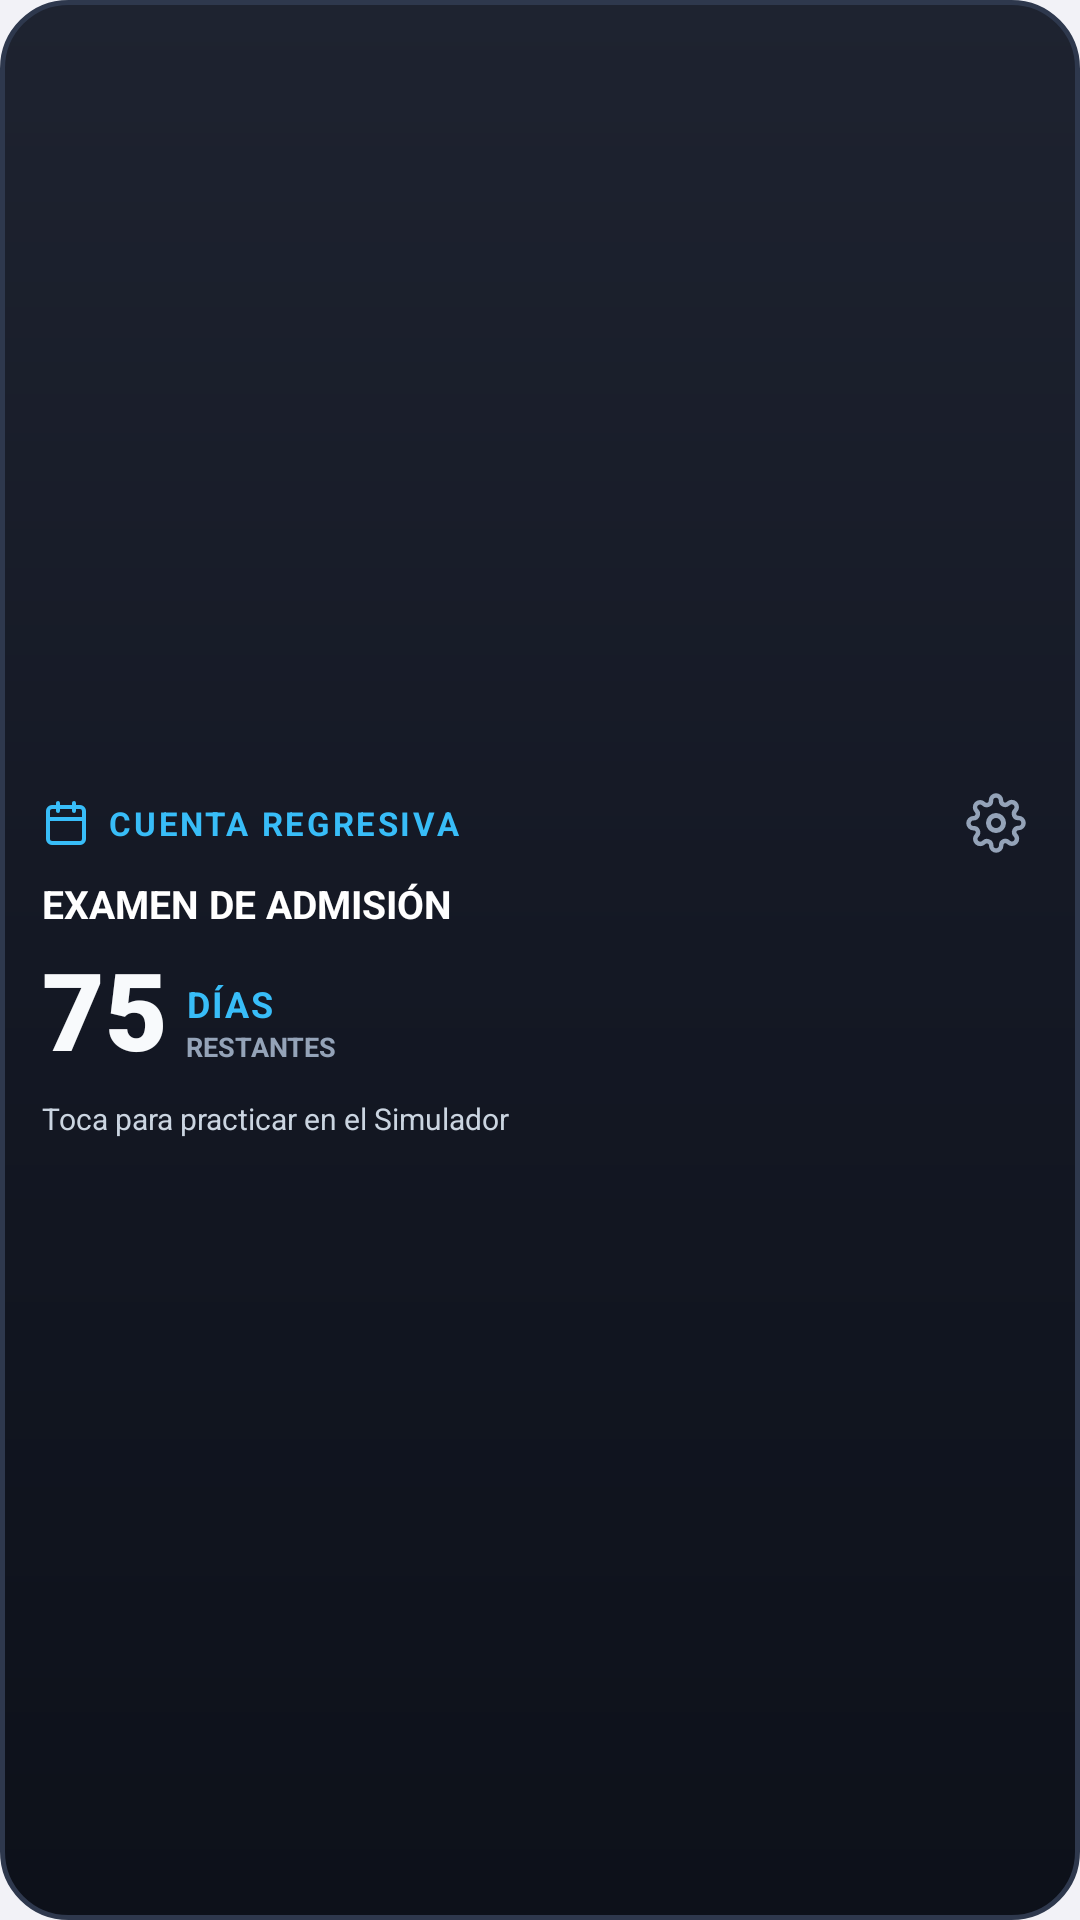

This screen was rendered from an Android layout file. Write that file and the resources it references.
<!-- AndroidManifest.xml: application theme AppTheme -->
<!-- res/layout/widget_exam_countdown.xml -->
<?xml version="1.0" encoding="utf-8"?>
<LinearLayout xmlns:android="http://schemas.android.com/apk/res/android"
    android:id="@+id/widget_countdown_root"
    android:layout_width="match_parent"
    android:layout_height="match_parent"
    android:orientation="vertical"
    android:background="@drawable/widget_background"
    android:padding="14dp"
    android:gravity="center_vertical">

    
    <LinearLayout
        android:layout_width="match_parent"
        android:layout_height="wrap_content"
        android:orientation="horizontal"
        android:gravity="center_vertical"
        android:layout_marginBottom="4dp">

        <ImageView
            android:layout_width="16dp"
            android:layout_height="16dp"
            android:src="@drawable/ic_calendar_vector"
            android:contentDescription="Examen"
            android:layout_marginEnd="6dp" />

        <TextView
            android:id="@+id/widget_exam_tag"
            android:layout_width="0dp"
            android:layout_height="wrap_content"
            android:layout_weight="1"
            android:text="CUENTA REGRESIVA"
            android:textColor="#38BDF8"
            android:textSize="11sp"
            android:textStyle="bold"
            android:letterSpacing="0.08" />

        
        <ImageButton
            android:id="@+id/widget_btn_settings"
            android:layout_width="28dp"
            android:layout_height="28dp"
            android:background="?android:attr/selectableItemBackgroundBorderless"
            android:src="@drawable/ic_settings_vector"
            android:scaleType="fitCenter"
            android:contentDescription="Elegir Fecha"
            android:padding="4dp" />
    </LinearLayout>

    
    <TextView
        android:id="@+id/widget_exam_name"
        android:layout_width="match_parent"
        android:layout_height="wrap_content"
        android:text="EXAMEN DE ADMISIÓN"
        android:textColor="#FFFFFF"
        android:textSize="13sp"
        android:textStyle="bold"
        android:maxLines="1"
        android:ellipsize="end"
        android:layout_marginBottom="4dp" />

    
    <LinearLayout
        android:layout_width="match_parent"
        android:layout_height="wrap_content"
        android:orientation="horizontal"
        android:gravity="center_vertical">

        
        <LinearLayout
            android:layout_width="0dp"
            android:layout_height="wrap_content"
            android:layout_weight="1"
            android:orientation="horizontal"
            android:gravity="bottom">

            <TextView
                android:id="@+id/widget_exam_days"
                android:layout_width="wrap_content"
                android:layout_height="wrap_content"
                android:text="75"
                android:textColor="#F8FAFC"
                android:textSize="36sp"
                android:textStyle="bold"
                android:fontFamily="sans-serif-black"
                android:includeFontPadding="false" />

            <LinearLayout
                android:layout_width="wrap_content"
                android:layout_height="wrap_content"
                android:orientation="vertical"
                android:layout_marginStart="6dp"
                android:layout_marginBottom="4dp">

                <TextView
                    android:layout_width="wrap_content"
                    android:layout_height="wrap_content"
                    android:text="DÍAS"
                    android:textColor="#38BDF8"
                    android:textSize="12sp"
                    android:textStyle="bold"
                    android:letterSpacing="0.05" />

                <TextView
                    android:layout_width="wrap_content"
                    android:layout_height="wrap_content"
                    android:text="RESTANTES"
                    android:textColor="#94A3B8"
                    android:textSize="9sp"
                    android:textStyle="bold" />
            </LinearLayout>
        </LinearLayout>

        
        <ImageView
            android:id="@+id/widget_exam_mascot"
            android:layout_width="48dp"
            android:layout_height="48dp"
            android:scaleType="fitCenter"
            android:src="@drawable/mascot_orstty_study"
            android:contentDescription="Mascota estudiando" />
    </LinearLayout>

    
    <TextView
        android:id="@+id/widget_exam_subtitle"
        android:layout_width="match_parent"
        android:layout_height="wrap_content"
        android:text="Toca para practicar en el Simulador"
        android:textColor="#CBD5E1"
        android:textSize="10sp"
        android:layout_marginTop="4dp"
        android:maxLines="1"
        android:ellipsize="end" />

</LinearLayout>
<!-- resources referenced by this layout -->
<resources>
  <!-- drawable ic_calendar_vector (drawable) -->
  <vector xmlns:android="http://schemas.android.com/apk/res/android"
      android:width="24dp"
      android:height="24dp"
      android:viewportWidth="24"
      android:viewportHeight="24">
      <path
          android:strokeColor="#38BDF8"
          android:strokeWidth="2"
          android:strokeLineCap="round"
          android:strokeLineJoin="round"
          android:pathData="M19,4H5A2,2 0 0,0 3,6V20A2,2 0 0,0 5,22H19A2,2 0 0,0 21,20V6A2,2 0 0,0 19,4Z" />
      <path
          android:strokeColor="#38BDF8"
          android:strokeWidth="2"
          android:strokeLineCap="round"
          android:strokeLineJoin="round"
          android:pathData="M16,2V6M8,2V6M3,10H21" />
  </vector>
  <!-- drawable ic_settings_vector (drawable) -->
  <vector xmlns:android="http://schemas.android.com/apk/res/android"
      android:width="24dp"
      android:height="24dp"
      android:viewportWidth="24"
      android:viewportHeight="24">
      <path
          android:strokeColor="#94A3B8"
          android:strokeWidth="2"
          android:strokeLineCap="round"
          android:strokeLineJoin="round"
          android:pathData="M12,15A3,3 0 1,0 12,9A3,3 0 0,0 12,15Z" />
      <path
          android:strokeColor="#94A3B8"
          android:strokeWidth="1.8"
          android:strokeLineCap="round"
          android:strokeLineJoin="round"
          android:pathData="M19.4,15a1.65,1.65 0 0,0 0.33,1.82l0.06,0.06a2,2 0 1,1 -2.83,2.83l-0.06,-0.06a1.65,1.65 0 0,0 -1.82,-0.33 1.65,1.65 0 0,0 -1,1.51V21a2,2 0 1,1 -4,0v-0.09A1.65,1.65 0 0,0 9,19.4a1.65,1.65 0 0,0 -1.82,0.33l-0.06,0.06a2,2 0 1,1 -2.83,-2.83l0.06,-0.06a1.65,1.65 0 0,0 0.33,-1.82 1.65,1.65 0 0,0 -1.51,-1H3a2,2 0 1,1 0,-4h0.09A1.65,1.65 0 0,0 4.6,9a1.65,1.65 0 0,0 -0.33,-1.82l-0.06,-0.06a2,2 0 1,1 2.83,-2.83l0.06,0.06a1.65,1.65 0 0,0 1.82,0.33H9a1.65,1.65 0 0,0 1,-1.51V3a2,2 0 1,1 4,0v0.09a1.65,1.65 0 0,0 1,1.51 1.65,1.65 0 0,0 1.82,-0.33l0.06,-0.06a2,2 0 1,1 2.83,2.83l-0.06,0.06a1.65,1.65 0 0,0 -0.33,1.82V9a1.65,1.65 0 0,0 1.51,1H21a2,2 0 1,1 0,4h-0.09a1.65,1.65 0 0,0 -1.51,1Z" />
  </vector>
  <!-- drawable widget_background (drawable) -->
  <?xml version="1.0" encoding="utf-8"?>
  <shape xmlns:android="http://schemas.android.com/apk/res/android"
      android:shape="rectangle">
      <corners android:radius="22dp" />
      <gradient
          android:startColor="#1E2330"
          android:centerColor="#141824"
          android:endColor="#0D111A"
          android:angle="270" />
      <stroke
          android:width="1.5dp"
          android:color="#2E384D" />
  </shape>
  <style name="AppTheme" parent="Theme.AppCompat.Light.DarkActionBar">
          
          <item name="colorPrimary">@color/colorPrimary</item>
          <item name="colorPrimaryDark">@color/colorPrimaryDark</item>
          <item name="colorAccent">@color/colorAccent</item>
          
          <item name="android:windowBackground">#F2F2F7</item>
      </style>
  <!-- not gathered from this repository: default colours our renderer supplied (Android Studio template values) -->
  <color name="colorPrimary">#FF6200EE</color>
  <color name="colorPrimaryDark">#FF3700B3</color>
  <color name="colorAccent">#FF03DAC5</color>
</resources>
